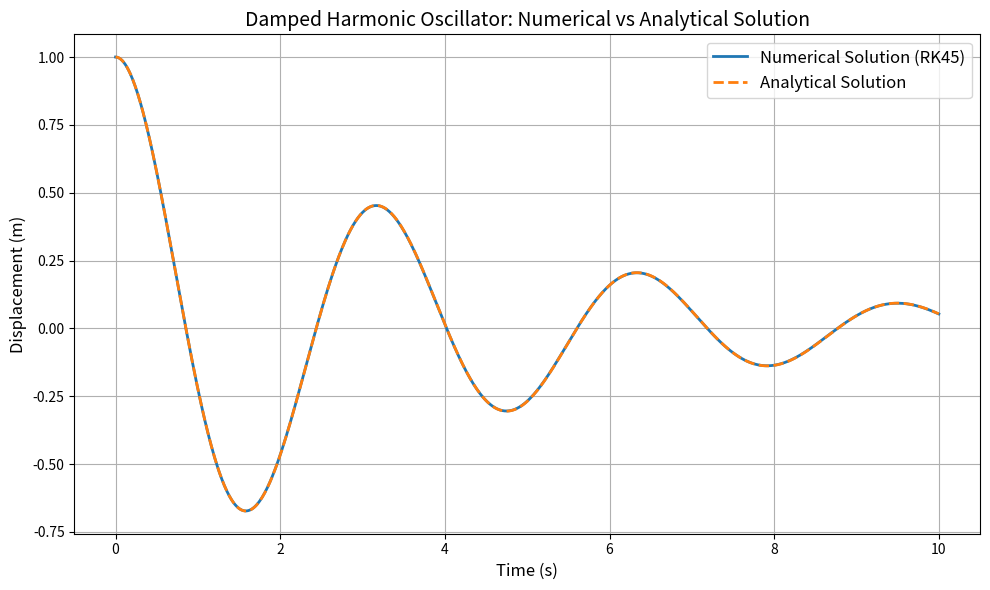

Source code (Python):
#damped_osc.py by Zack Nguyen
import numpy as np
import matplotlib.pyplot as plt
from scipy.integrate import solve_ivp

# Define system parameters
m = 1.0       # Mass (kg)
k = 4.0       # Spring constant (N/m)
c = 0.5       # Damping coefficient (kg/s)

# Derived parameters
omega_n = np.sqrt(k/m)            # Natural angular frequency (rad/s)
beta = c / (2*m)                   # Damping factor (1/s)
omega_d = np.sqrt(omega_n**2 - beta**2)  # Damped angular frequency (rad/s)

# Initial conditions
x0 = 1.0      # Initial displacement (m)
v0 = 0.0      # Initial velocity (m/s)

# Time span for the simulation
t_start = 0.0
t_end = 10.0
num_points = 1000
t_eval = np.linspace(t_start, t_end, num_points)

# Define the ODE system
def damped_oscillator(t, y):
    """
    Defines the differential equations for a damped harmonic oscillator.

    Parameters:
    - t: Time variable
    - y: List containing [displacement, velocity]

    Returns:
    - dydt: List containing [velocity, acceleration]
    """
    x, v = y
    dxdt = v
    dvdt = -(c/m)*v - (k/m)*x
    return [dxdt, dvdt]

# Solve the ODE numerically using solve_ivp
solution = solve_ivp(damped_oscillator, [t_start, t_end], [x0, v0], t_eval=t_eval, method='RK45')

# Extract numerical solution
t_num = solution.t
x_num = solution.y[0]

# Analytical solution
A = x0
B = (v0 + beta * x0) / omega_d
x_analytical = np.exp(-beta * t_num) * (A * np.cos(omega_d * t_num) + B * np.sin(omega_d * t_num))

# Plotting the results
plt.figure(figsize=(10, 6))
plt.plot(t_num, x_num, label='Numerical Solution (RK45)', linewidth=2)
plt.plot(t_num, x_analytical, '--', label='Analytical Solution', linewidth=2)
plt.title('Damped Harmonic Oscillator: Numerical vs Analytical Solution', fontsize=14)
plt.xlabel('Time (s)', fontsize=12)
plt.ylabel('Displacement (m)', fontsize=12)
plt.legend(fontsize=12)
plt.grid(True)
plt.tight_layout()
plt.show()

